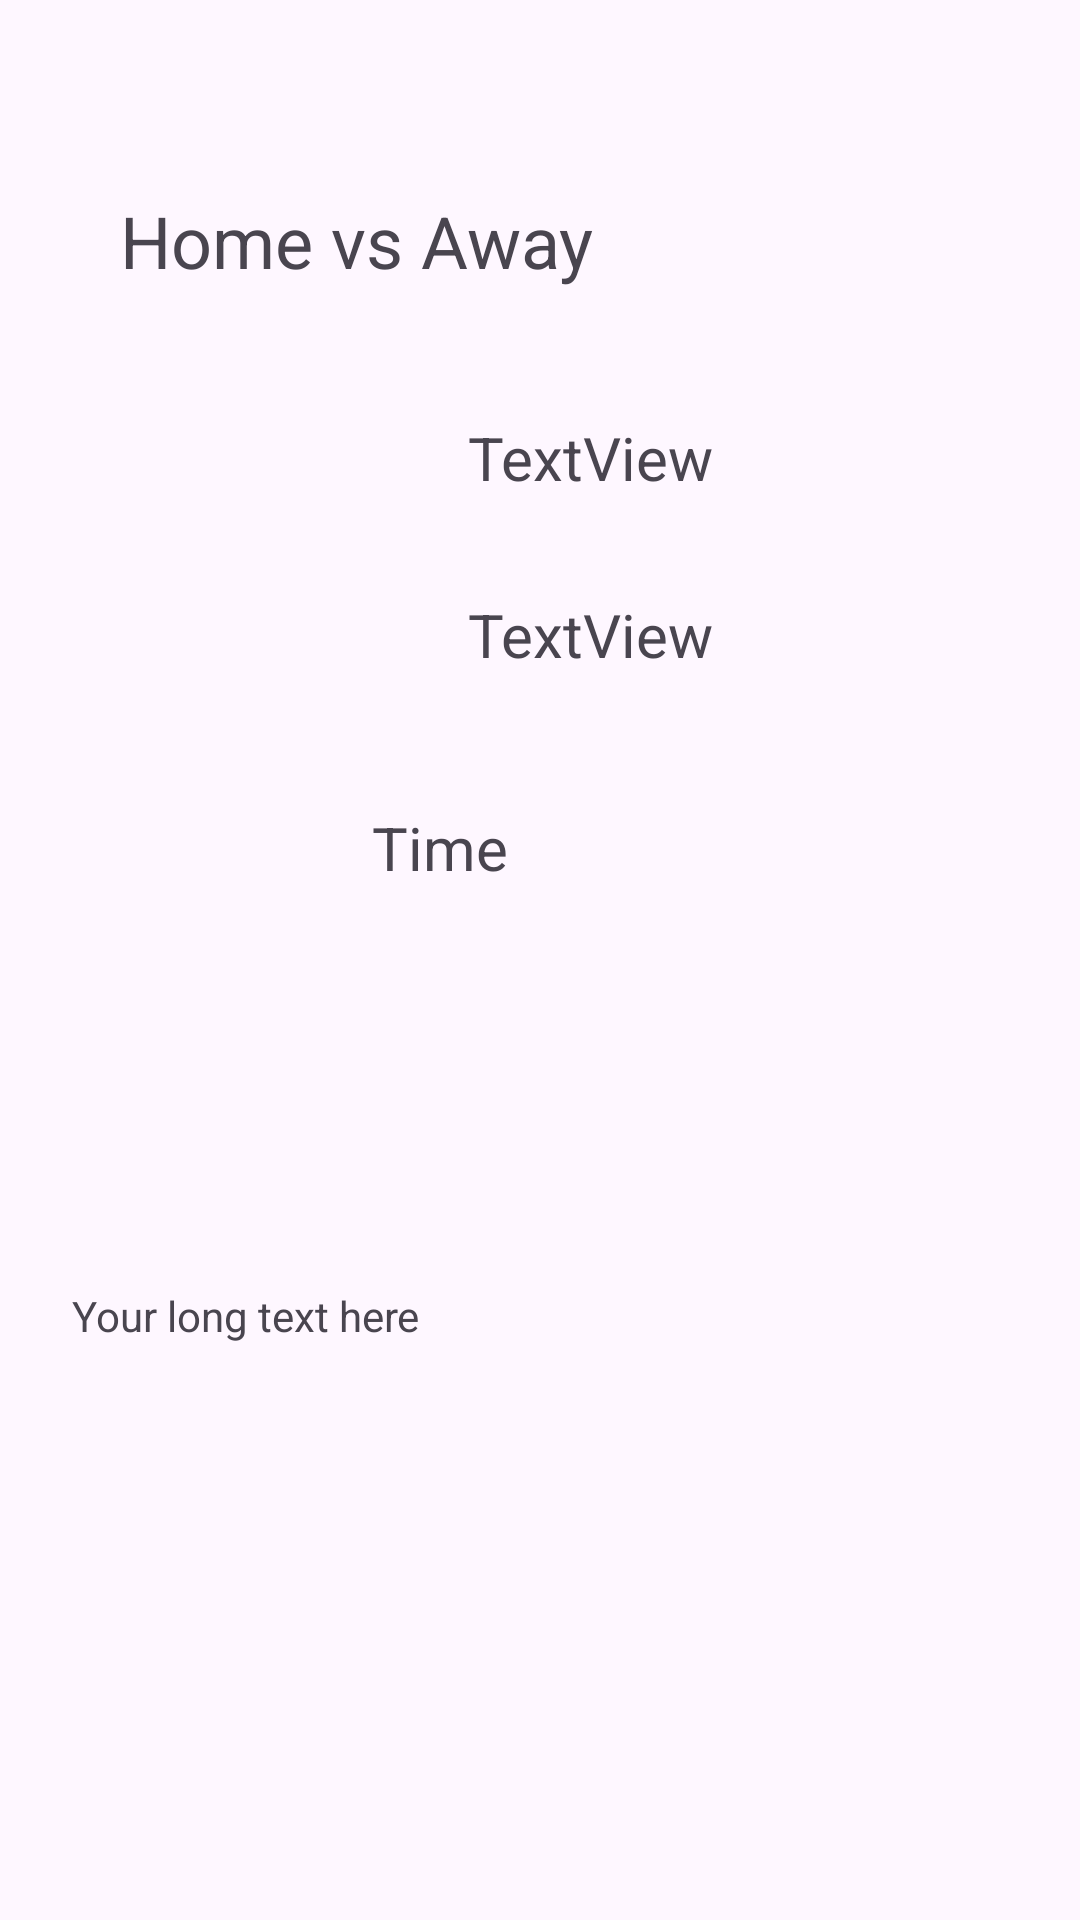

Write the Android layout XML for this screen, with the resource values it uses.
<!-- AndroidManifest.xml: application theme Theme.MobileAppDevCoursework -->
<!-- res/layout/fragment_live_game_details.xml -->
<?xml version="1.0" encoding="utf-8"?>
<ScrollView
    xmlns:android="http://schemas.android.com/apk/res/android"
    xmlns:app="http://schemas.android.com/apk/res-auto"
    xmlns:tools="http://schemas.android.com/tools"
    android:layout_width="match_parent"
    android:layout_height="match_parent">

    <androidx.constraintlayout.widget.ConstraintLayout
        android:id="@+id/frameLayout3"
        android:layout_width="match_parent"
        android:layout_height="match_parent">

        

        <TextView
            android:id="@+id/kickOffView"
            android:layout_width="140dp"
            android:layout_height="101dp"
            android:layout_marginStart="124dp"
            android:layout_marginTop="44dp"
            android:text="@string/gameTime"
            android:textSize="20sp"
            app:layout_constraintStart_toStartOf="parent"
            app:layout_constraintTop_toBottomOf="@+id/venueLiveView"
            tools:textAlignment="center" />

        <TextView
            android:id="@+id/titleLiveTextView"
            android:layout_width="326dp"
            android:layout_height="47dp"
            android:layout_marginStart="40dp"
            android:layout_marginTop="64dp"
            android:text="@string/gameTitle"
            android:textSize="24sp"
            app:layout_constraintStart_toStartOf="parent"
            app:layout_constraintTop_toTopOf="parent"
            tools:textAlignment="center" />

        <TextView
            android:id="@+id/venueLiveView"
            android:layout_width="wrap_content"
            android:layout_height="wrap_content"
            android:layout_marginStart="156dp"
            android:layout_marginTop="32dp"
            android:text="TextView"
            android:textSize="20sp"
            app:layout_constraintStart_toStartOf="parent"
            app:layout_constraintTop_toBottomOf="@+id/scoreView" />

        <TextView
            android:id="@+id/scoreView"
            android:layout_width="wrap_content"
            android:layout_height="wrap_content"
            android:layout_marginStart="156dp"
            android:layout_marginTop="28dp"
            android:text="TextView"
            android:textSize="20sp"
            app:layout_constraintStart_toStartOf="parent"
            app:layout_constraintTop_toBottomOf="@+id/titleLiveTextView" />

        <TextView
            android:id="@+id/eventView"
            android:layout_width="wrap_content"
            android:layout_height="wrap_content"
            android:layout_marginStart="24dp"
            android:layout_marginTop="160dp"
            android:text="Your long text here"
            android:maxLines="100"
            android:scrollbars="vertical"
            app:layout_constraintStart_toStartOf="parent"
            app:layout_constraintTop_toTopOf="@+id/kickOffView" />

    </androidx.constraintlayout.widget.ConstraintLayout>
</ScrollView>
<!-- resources referenced by this layout -->
<resources>
  <string name="gameTime">Time</string>
  <string name="gameTitle">Home vs Away</string>
  <style name="Theme.MobileAppDevCoursework" parent="Base.Theme.MobileAppDevCoursework" />
  <style name="Base.Theme.MobileAppDevCoursework" parent="Theme.Material3.DayNight.NoActionBar">
          
          
      </style>
</resources>
